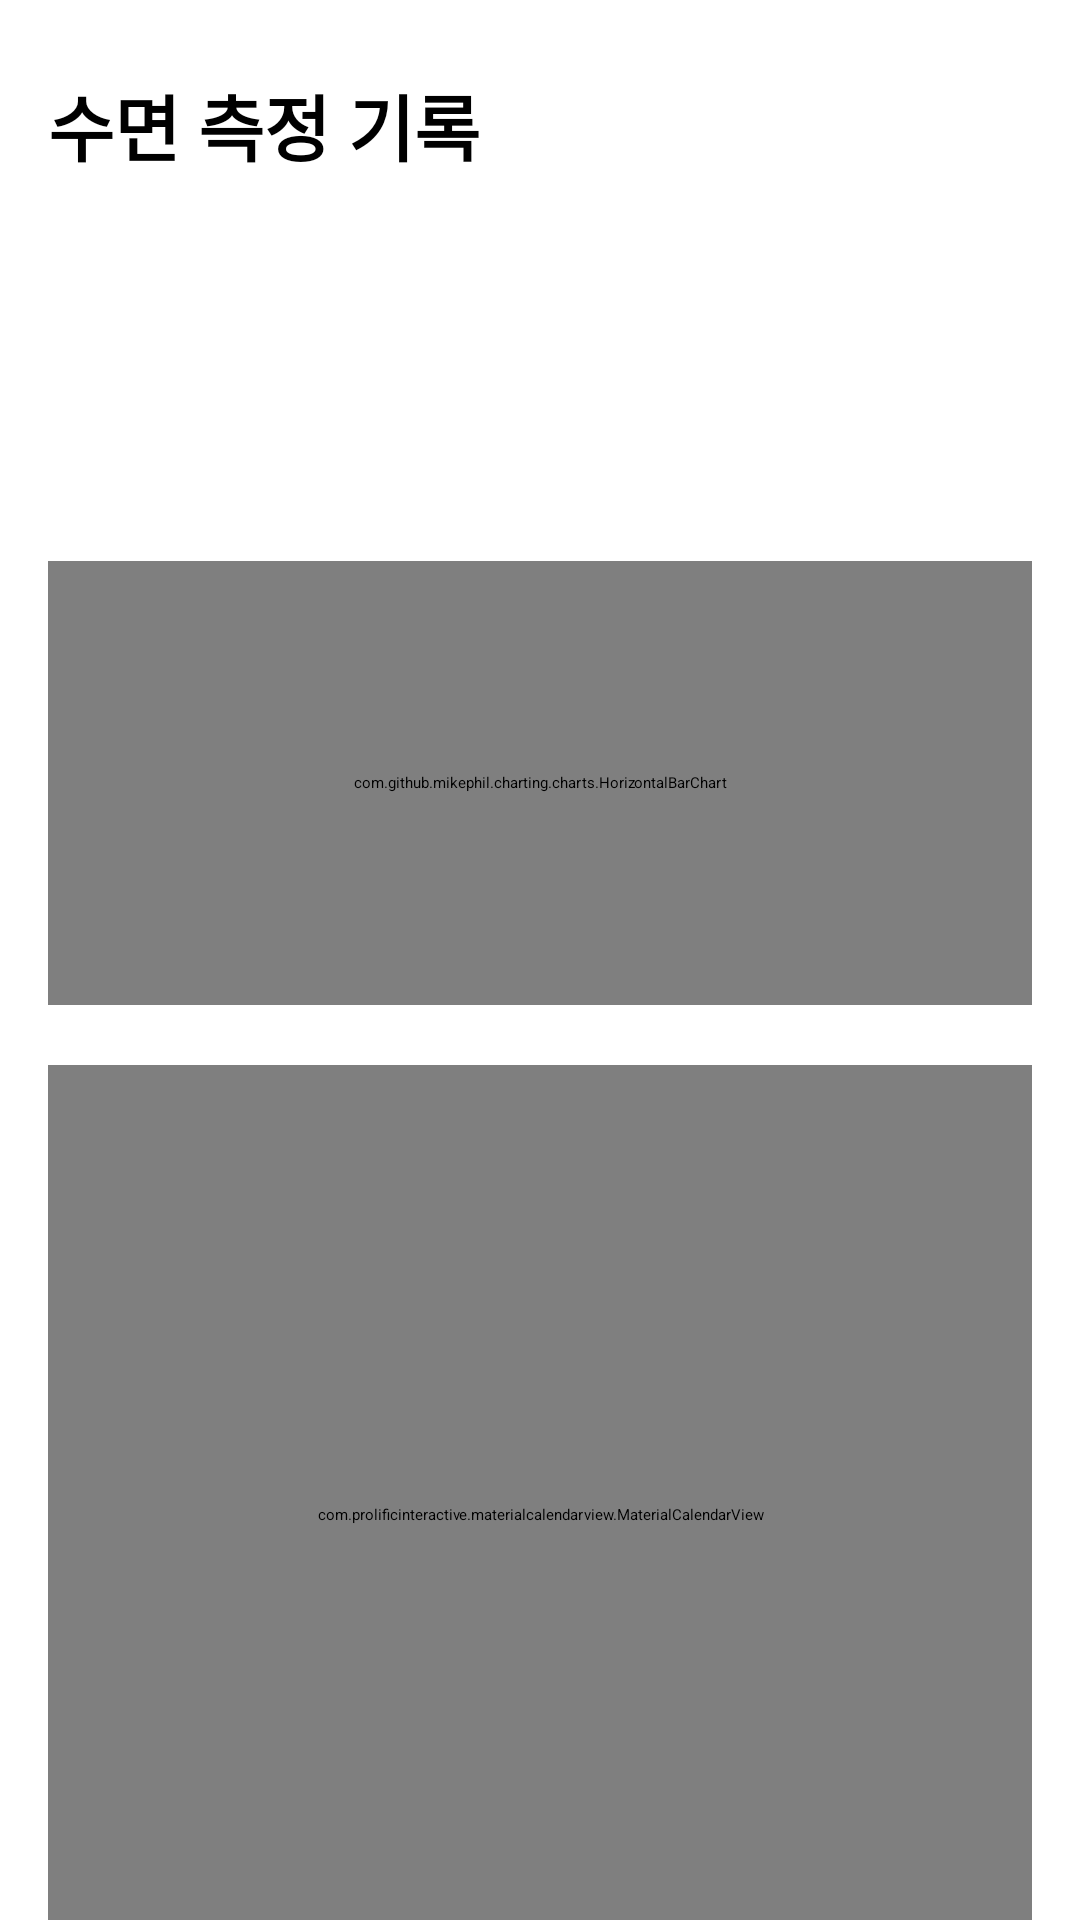

Reconstruct the res/layout file that produces this screen, plus the resources it refers to.
<!-- AndroidManifest.xml: application theme Theme.MoblieTeamProject_GoToBed -->
<!-- res/layout/activity_detail.xml -->
<?xml version="1.0" encoding="utf-8"?>
<androidx.constraintlayout.widget.ConstraintLayout xmlns:android="http://schemas.android.com/apk/res/android"
    xmlns:app="http://schemas.android.com/apk/res-auto"
    xmlns:tools="http://schemas.android.com/tools"
    android:layout_width="match_parent"
    android:layout_height="match_parent"
    tools:context=".DetailViewActivity">

    <TextView
        android:id="@+id/loginStatusTextView2"
        android:layout_width="wrap_content"
        android:layout_height="wrap_content"
        android:layout_marginStart="16dp"
        android:layout_marginTop="24dp"
        android:text="수면 측정 기록"
        android:textColor="#000000"
        android:textSize="24sp"
        android:textStyle="bold"
        app:layout_constraintStart_toStartOf="parent"
        app:layout_constraintTop_toTopOf="parent">
    </TextView>
    <androidx.constraintlayout.widget.ConstraintLayout
        android:id="@+id/constraintLayout"
        android:layout_width="0dp"
        android:layout_height="256dp"
        android:layout_marginStart="16dp"
        android:layout_marginTop="24dp"
        android:layout_marginEnd="16dp"
        app:layout_constraintEnd_toEndOf="parent"
        app:layout_constraintStart_toStartOf="parent"
        app:layout_constraintTop_toBottomOf="@+id/loginStatusTextView2">

        <LinearLayout

            android:layout_width="379dp"
            android:layout_height="102dp"
            android:orientation="vertical"
            tools:ignore="MissingConstraints">
            <TextView
                android:id="@+id/date2"
                android:layout_width="wrap_content"
                android:layout_height="wrap_content">

            </TextView>

            <TextView
                android:id="@+id/date3"
                android:layout_width="wrap_content"
                android:layout_height="wrap_content">

            </TextView>

            <TextView
                android:id="@+id/date4"
                android:layout_width="wrap_content"
                android:layout_height="wrap_content">

            </TextView>
        </LinearLayout>

        <FrameLayout
            android:id="@+id/graphContainer"
            android:layout_width="match_parent"
            android:layout_height="match_parent">





            <com.github.mikephil.charting.charts.HorizontalBarChart
                android:id="@+id/BarChart"
                android:layout_width="375dp"
                android:layout_height="148dp"
                android:layout_gravity="center"
                android:layout_marginTop="30dp"
                android:translationY="20dp" />

        </FrameLayout>


    </androidx.constraintlayout.widget.ConstraintLayout>

    <LinearLayout
        android:id="@+id/constraintLayout2"
        android:layout_width="0dp"
        android:layout_height="300dp"
        android:layout_marginStart="16dp"
        android:layout_marginTop="16dp"
        android:layout_marginEnd="16dp"
        app:layout_constraintEnd_toEndOf="parent"
        app:layout_constraintStart_toStartOf="parent"
        app:layout_constraintTop_toBottomOf="@+id/constraintLayout"
        android:orientation="vertical"
        tools:ignore="MissingClass">

        <com.prolificinteractive.materialcalendarview.MaterialCalendarView
            android:layout_width="match_parent"
            android:layout_height="match_parent"
            app:mcv_tileSize="53dp"
            app:mcv_showOtherDates="all"
            android:id="@+id/calendarView"/>


    </LinearLayout>

</androidx.constraintlayout.widget.ConstraintLayout>
<!-- resources referenced by this layout -->
<resources>

</resources>
